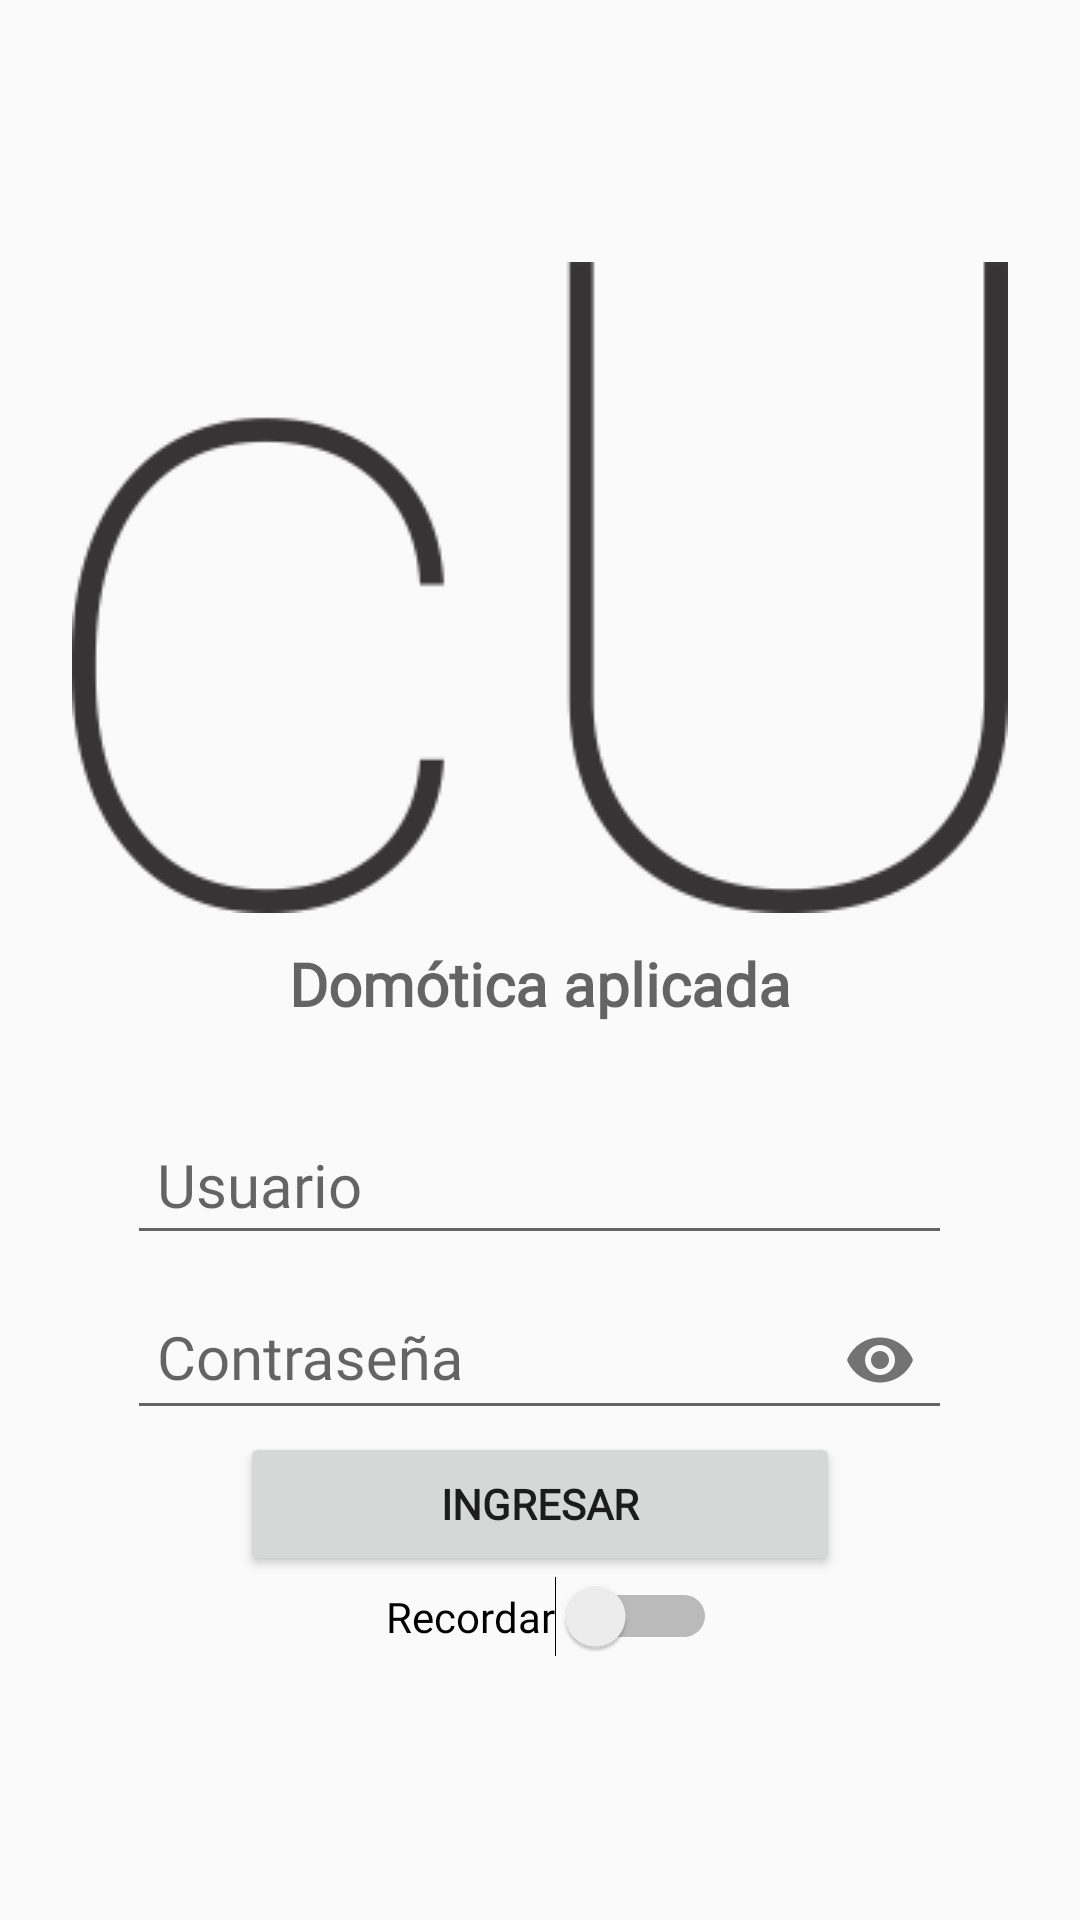

Android layout source for this screen:
<!-- AndroidManifest.xml: application theme AppTheme -->
<!-- res/layout/activity_login.xml -->
<?xml version="1.0" encoding="utf-8"?>
<RelativeLayout xmlns:android="http://schemas.android.com/apk/res/android"
    xmlns:app="http://schemas.android.com/apk/res-auto"
    xmlns:tools="http://schemas.android.com/tools"
    android:layout_width="match_parent"
    android:layout_height="match_parent"
    tools:context=".Activities.loginActivity"
    android:layout_gravity="center">

    <LinearLayout
        android:layout_width="match_parent"
        android:layout_height="match_parent"
        android:orientation="vertical"
        android:gravity="center"
        android:padding="20dp">

        <ImageView
            android:id="@+id/logo"
            android:layout_width="wrap_content"
            android:layout_height="wrap_content"
            android:contentDescription="@string/logo"
            android:paddingBottom="10dp"
            app:srcCompat="@drawable/cero_uno_logo" />

        <TextView
            android:id="@+id/etiqueta"
            android:layout_width="wrap_content"
            android:layout_height="wrap_content"
            android:fontFamily="@font/roboto_thin"
            android:hint="@string/tv_etiqueta"
            android:textAlignment="center"
            android:textSize="20sp"
            android:textStyle="bold"
            app:layout_constraintTop_toBottomOf="@+id/logo"
            tools:text="@string/tv_etiqueta"
            android:paddingBottom="30dp"/>



        <EditText
            android:id="@+id/editTextEmail"
            android:layout_width="275dp"
            android:layout_height="wrap_content"
            android:autofillHints=""
            android:ems="10"
            android:fontFamily="@font/roboto_light"
            android:hint="@string/ingresar_usuario"
            android:inputType="textEmailAddress"
            android:textSize="20dp"
            android:padding="10dp"
            app:layout_constraintTop_toBottomOf="@+id/etiqueta"
            tools:targetApi="o" />

        <com.google.android.material.textfield.TextInputLayout
            android:layout_width="275dp"
            android:layout_height="wrap_content"
            app:passwordToggleEnabled="true">

            <EditText
                android:id="@+id/editTextPassword"
                android:layout_width="match_parent"
                android:layout_height="wrap_content"
                android:ems="10"
                android:fontFamily="@font/roboto_light"
                android:hint="@string/ingresar_password"
                android:inputType="textPassword"
                android:textSize="20dp"
                android:padding="10dp"
                android:paddingBottom="10dp"
                app:layout_constraintTop_toBottomOf="@+id/usuario"
                tools:targetApi="o"
                android:autofillHints="" />

            </com.google.android.material.textfield.TextInputLayout>



        <Button
            android:id="@+id/buttonLogIn"
            android:layout_width="200dp"
            android:layout_height="wrap_content"
            android:fontFamily="@font/roboto_light"
            android:padding="10dp"
            android:text="@string/btn_ingresar"
            android:textStyle="bold"
            app:layout_constraintBottom_toBottomOf="parent"
            app:layout_constraintEnd_toEndOf="parent"
            app:layout_constraintHorizontal_bias="0.0"
            app:layout_constraintStart_toStartOf="parent"
            app:layout_constraintTop_toBottomOf="@+id/switchRemember"/>


        <Switch
            android:id="@+id/switchRemember"
            android:layout_width="wrap_content"
            android:layout_height="wrap_content"
            android:text="@string/switch_recordar"
            android:fontFamily="@font/roboto_light"
            android:layout_gravity="end"
            android:layout_marginEnd="101dp"
            app:layout_constraintBottom_toTopOf="@+id/buttonLogIn"
            app:layout_constraintEnd_toEndOf="parent"
            app:layout_constraintHorizontal_bias="1.0"
            app:layout_constraintStart_toStartOf="parent"
            app:layout_constraintTop_toBottomOf="@+id/editTextPassword" />

    </LinearLayout>
</RelativeLayout>
<!-- resources referenced by this layout -->
<resources>
  <!-- drawable cero_uno_logo: png bitmap (drawable, 9864 bytes) -->
  <string name="btn_ingresar">Ingresar</string>
  <string name="ingresar_password">Contraseña</string>
  <string name="ingresar_usuario">Usuario</string>
  <string name="logo">Logo</string>
  <string name="switch_recordar">Recordar</string>
  <string name="tv_etiqueta">Domótica aplicada</string>
  <style name="AppTheme" parent="Theme.AppCompat.Light.DarkActionBar">
          
          <item name="colorPrimary">@color/colorPrimary</item>
          <item name="colorPrimaryDark">@color/colorPrimaryDark</item>
          <item name="colorAccent">@color/colorAccent</item>
      </style>
  <color name="colorPrimary">#607D8B</color>
  <color name="colorPrimaryDark">#455A64</color>
  <color name="colorAccent">#009688</color>
</resources>
